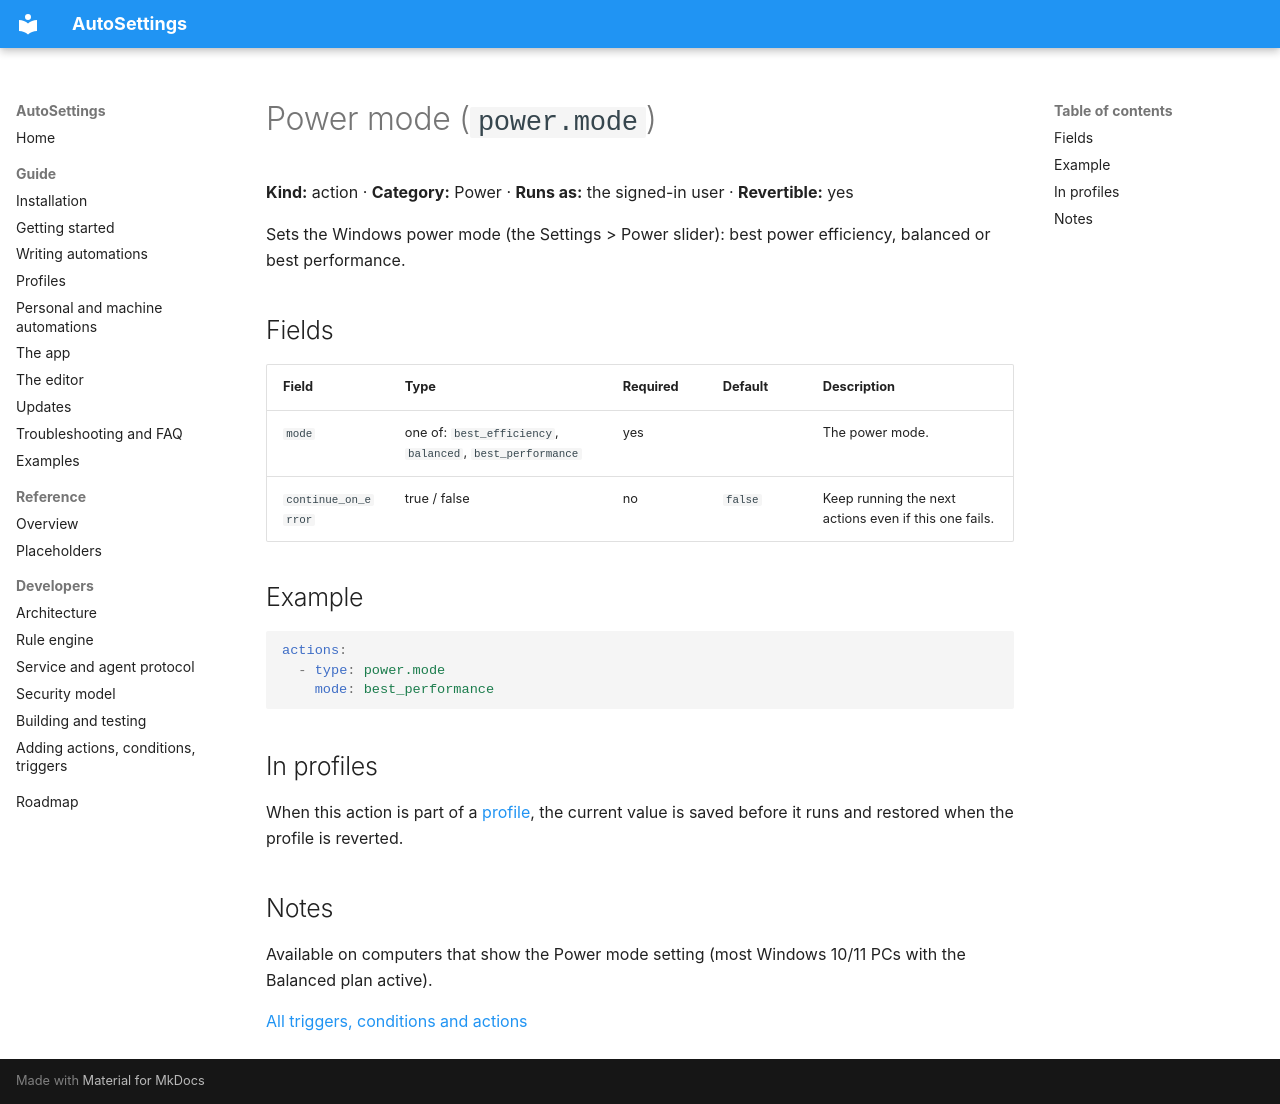

repository: Samet1771/AutoSettings · page: reference/actions/power.mode/index.html · generator: mkdocs

<!-- Generated by AutoSettings.DocGen from the component catalog. Do not edit by hand: run `dotnet run --project src/AutoSettings.DocGen`. -->

# Power mode (`power.mode`)

**Kind:** action · **Category:** Power · **Runs as:** the signed-in user · **Revertible:** yes

Sets the Windows power mode (the Settings > Power slider): best power efficiency, balanced or best performance.

## Fields

| Field | Type | Required | Default | Description |
|---|---|---|---|---|
| `mode` | one of: `best_efficiency`, `balanced`, `best_performance` | yes |  | The power mode. |
| `continue_on_error` | true / false | no | `false` | Keep running the next actions even if this one fails. |

## Example

```yaml
actions:
  - type: power.mode
    mode: best_performance
```

## In profiles

When this action is part of a [profile](../../guide/profiles.md), the current value is saved before it runs and
restored when the profile is reverted.

## Notes

Available on computers that show the Power mode setting (most Windows 10/11 PCs with the Balanced plan active).

[All triggers, conditions and actions](../index.md)
